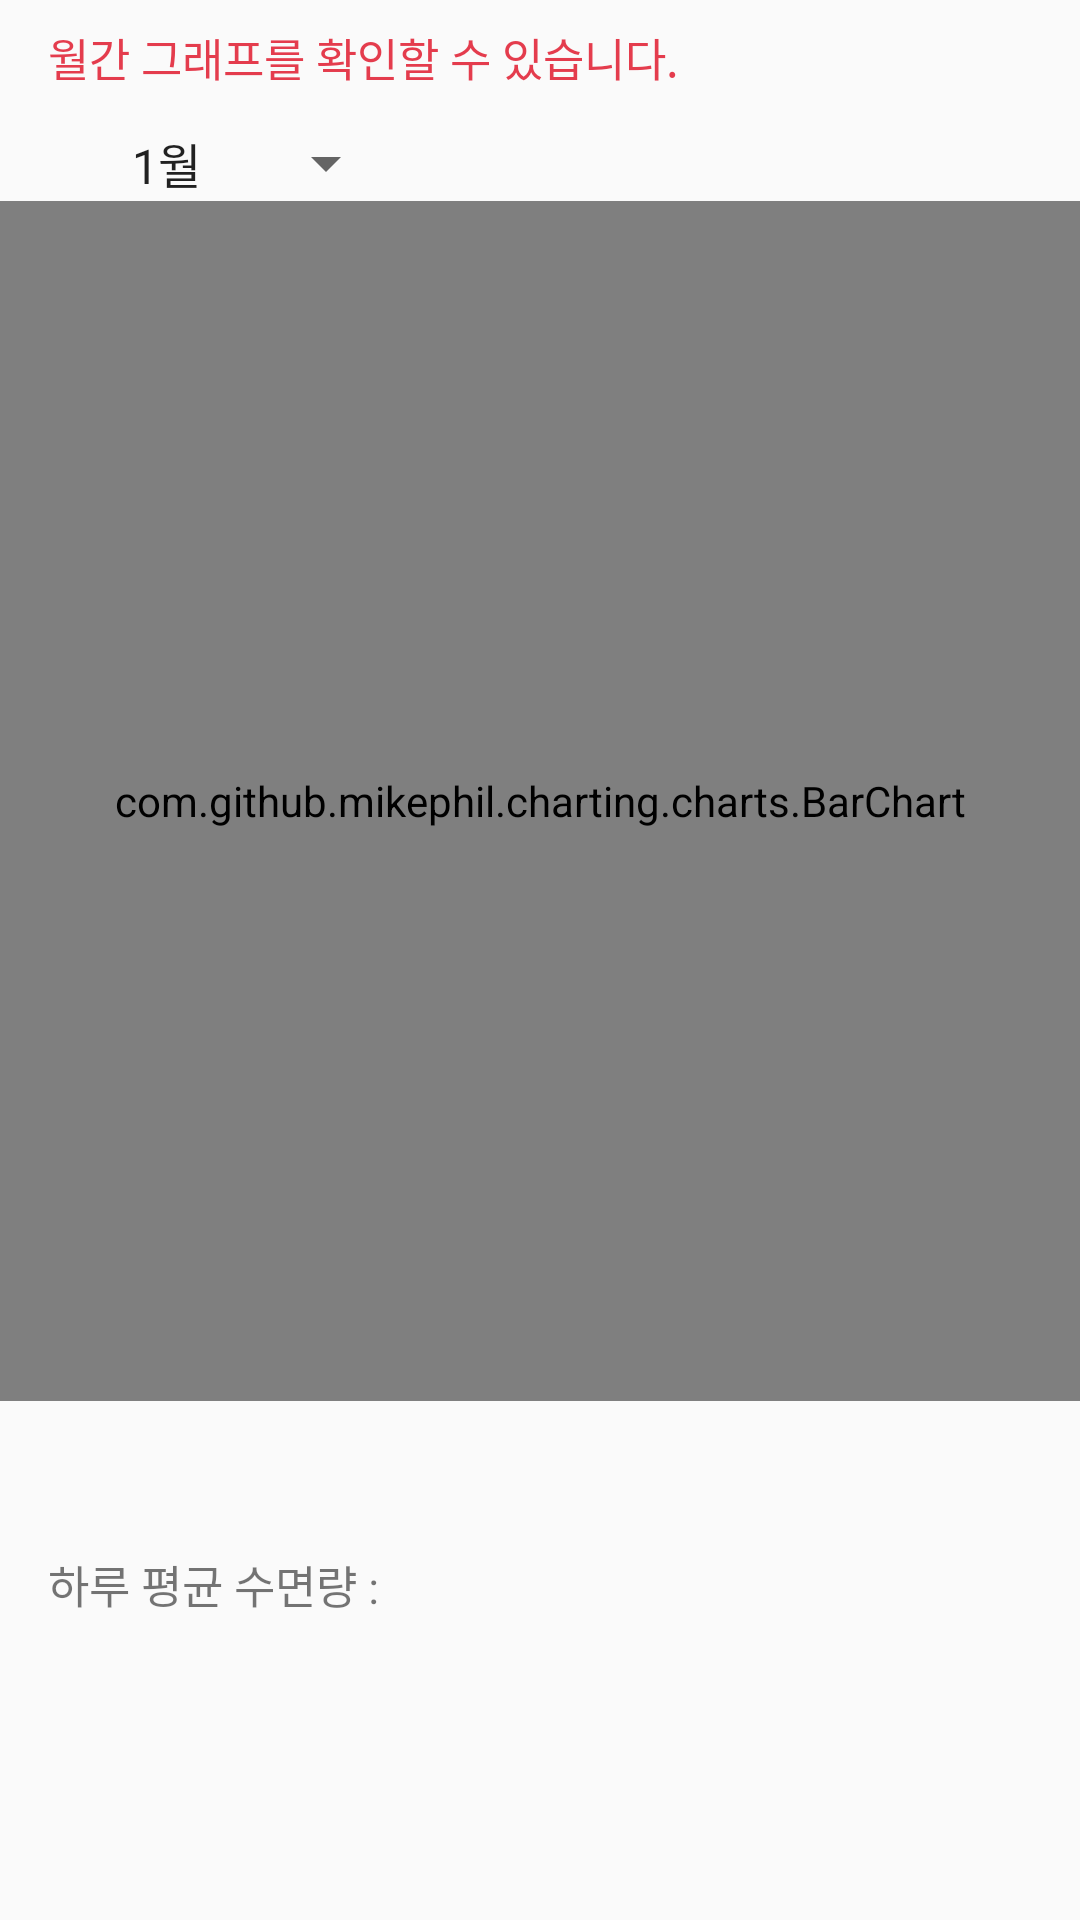

Android layout source for this screen:
<!-- AndroidManifest.xml: application theme AppTheme -->
<!-- res/layout/activity_graph_sleep_fragment.xml -->
<?xml version="1.0" encoding="UTF-8"?>
<layout xmlns:android="http://schemas.android.com/apk/res/android">

    <RelativeLayout
        android:layout_width="wrap_content"
        android:layout_height="wrap_content">

        <TextView
            android:id="@+id/tvGuide"
            android:layout_width="wrap_content"
            android:layout_height="wrap_content"
            android:layout_marginLeft="16dp"
            android:layout_marginTop="8dp"
            android:text="월간 그래프를 확인할 수 있습니다."
            android:textColor="@color/warningColor"
            android:textSize="15sp" />

        <LinearLayout
            android:layout_width="wrap_content"
            android:layout_height="wrap_content"
            android:layout_below="@id/tvGuide"
            android:layout_marginTop="10dp"
            android:id="@+id/LL"
            android:orientation="horizontal">

            <TextView
                android:id="@+id/tvMonth"
                android:layout_width="wrap_content"
                android:layout_height="wrap_content"
                android:layout_marginLeft="16dp"
                android:textColor="@color/colorAccent"
                android:textSize="20sp" />


            <Spinner
                android:id="@+id/spinner"
                android:layout_width="wrap_content"
                android:layout_height="wrap_content"
                android:layout_marginLeft="20dp"
                android:entries="@array/spinner_month_array" />

        </LinearLayout>


        <com.github.mikephil.charting.charts.BarChart
            android:layout_below="@id/LL"
            android:id="@+id/sleepChart"
            android:layout_width="match_parent"
            android:layout_height="400dp"
            />

        
        
        
        

        
        
        
        
        

        <TextView
            android:id="@+id/tvAvg"
            android:layout_width="wrap_content"
            android:layout_height="wrap_content"
            android:layout_below="@id/sleepChart"
            android:layout_marginLeft="16dp"
            android:layout_marginTop="50dp"
            android:text="하루 평균 수면량 : "
            android:textSize="15sp" />

    </RelativeLayout>
</layout>
<!-- resources referenced by this layout -->
<resources>
  <string-array name="spinner_month_array">
          <item>1월</item>
          <item>2월</item>
          <item>3월</item>
          <item>4월</item>
          <item>5월</item>
          <item>6월</item>
          <item>7월</item>
          <item>8월</item>
          <item>9월</item>
          <item>10월</item>
          <item>11월</item>
          <item>12월</item>
      </string-array>
  <color name="colorAccent">#1ABC9C</color>
  <color name="warningColor">#e43c4d</color>
  <style name="AppTheme" parent="Theme.AppCompat.Light.DarkActionBar">
          
          <item name="colorPrimary">@color/colorPrimary</item>
          <item name="colorPrimaryDark">@color/colorPrimaryDark</item>
          <item name="colorAccent">@color/colorAccent</item>
          <item name="windowActionBar">false</item>
          <item name="windowNoTitle">true</item>
      </style>
  <color name="colorPrimary">#3F51B5</color>
  <color name="colorPrimaryDark">#303F9F</color>
</resources>
